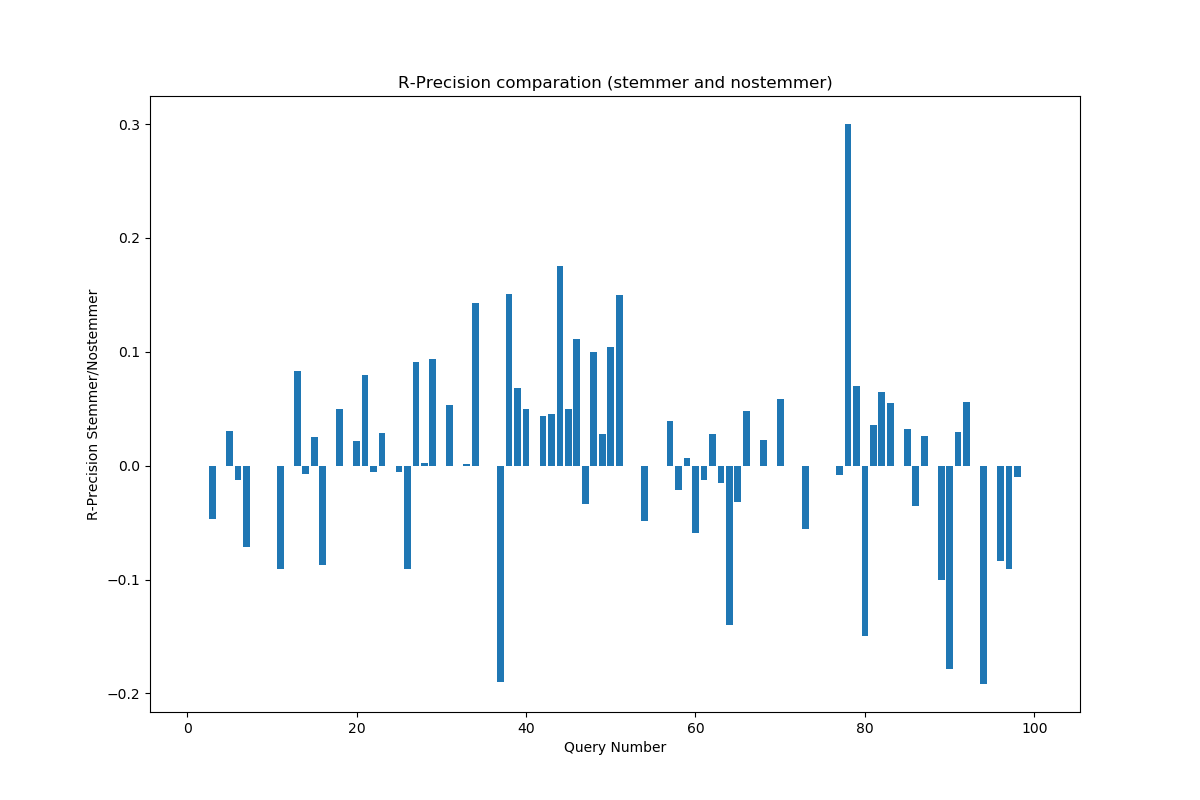

The file beside this chart, header and first rows:
QueryNumber, Stemmer/Nostemmer
1, 0.0
2, 0.0
3, -0.04651
4, 0.0
5, 0.03053
6, -0.01261
7, -0.07143
8, 0.0
9, 0.0
10, 0.0
11, -0.09091
12, 0.0
13, 0.08333
14, -0.007359
15, 0.02558
16, -0.08683
17, 0.0
18, 0.05
19, 0.0
20, 0.02174
21, 0.08
22, -0.005714
23, 0.02857
24, 0.0
25, -0.00549
26, -0.09091
27, 0.09091
28, 0.002525
29, 0.09343
30, 0.0
31, 0.05341
32, 0.0
33, 0.001632
34, 0.1429
35, 0.0
36, 0.0
37, -0.1903
38, 0.1509
39, 0.0679
40, 0.04945
41, 0.0
42, 0.04388
43, 0.04545
44, 0.175
45, 0.05
46, 0.1111
47, -0.03333
48, 0.1
49, 0.02778
50, 0.1044
51, 0.15
52, 0.0
53, 0.0
54, -0.04839
55, 0.0
56, 0.0
57, 0.03922
58, -0.02105
59, 0.006897
60, -0.05882
... 39 more rows
